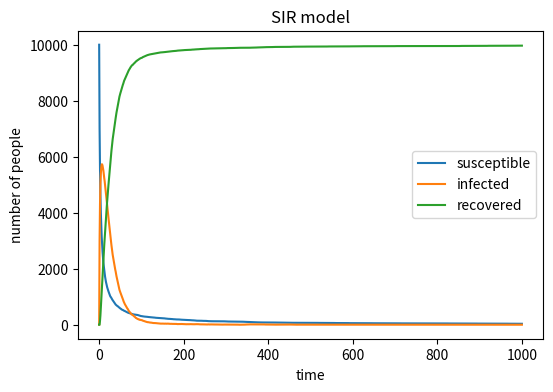

Generate this figure with matplotlib:
# -*- coding: utf-8 -*-
"""
Created on Wed May  8 09:12:45 2019

[redacted]
"""
# import necessary libraries 
import numpy as np 
import matplotlib . pyplot as plt

# initial values of each of the popluation
a=9999 # susceptible people
b=1 # infected people
c=0 # recovered people
N=10000 # total number of the people in the popluation
inf_pro=0.3 # infection probability
rec_pro=0.05 # recovery probability

# create arrays to track how variables evolve over time
sus=np.array([a])
inf=np.array([b])
rec=np.array([c])
for m in range(1,1001):
    d=np.random.choice(range(2),a,p=[inf_pro*a/N,1-inf_pro*a/N])
    e=np.random.choice(range(2),b,p=[rec_pro,1-rec_pro])
# get the number of newly infected people
    ninf=np.sum(d==0)
# get the number of recovered people
    nrec=np.sum(e==0)
    a-=ninf
    b=b+ninf-nrec
    c+=nrec
# record the output
    sus=np.append(sus,a)
    inf=np.append(inf,b)
    rec=np.append(rec,c)

# plot results
plt.figure ( figsize =(6 ,4) , dpi=150)
plt.title('SIR model')
plt.plot(sus, label='susceptible')
plt.plot(inf, label='infected')
plt.plot(rec,  label='recovered')
plt.legend() 
plt.xlabel('time')
plt.ylabel('number of people')
plt.show()